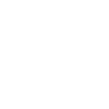
t = 0.00 s
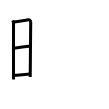
t = 4.00 s
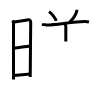
t = 8.00 s
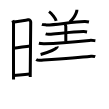
t = 12.00 s
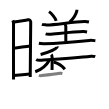
t = 15.50 s
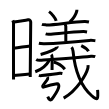
t = 20.00 s

The animated SVG that drew these frames (rendered in a browser with its animation timeline set to each time). Animation: 20 SMIL elements (animate=20); one cycle of 20.00 s.

<svg width="109px" height="109px" viewBox="0 0 px 109px" xmlns="http://www.w3.org/2000/svg" xmlns:xlink="http://www.w3.org/1999/xlink" xml:space="preserve" version="1.1"  baseProfile="full">
<path d="M12.77,20.44c0.38,0.78,0.76,1.68,0.76,2.72c0,1.04-0.13,55.29,0,56.34" style="fill:none;stroke:black;stroke-width:3;opacity:0">
  <animate attributeType="CSS" attributeName="opacity" from="0" to="1" begin="0s" dur="1s" repeatCount="0" fill="freeze" />
</path>
<path d="M14.16,22.07C19.1,21,24.4,20.5,28.17,19.74c1.6-0.32,2.55,1.44,2.55,2.22c0,4.04-0.5,47.79-0.5,55.01" style="fill:none;stroke:black;stroke-width:3;opacity:0">
  <animate attributeType="CSS" attributeName="opacity" from="0" to="1" begin="1s" dur="1s" repeatCount="0" fill="freeze" />
</path>
<path d="M13.56,48.23c6.51-0.73,11.09-1.73,16.75-2.31" style="fill:none;stroke:black;stroke-width:3;opacity:0">
  <animate attributeType="CSS" attributeName="opacity" from="0" to="1" begin="2s" dur="1s" repeatCount="0" fill="freeze" />
</path>
<path d="M13.92,75.56c5.91-0.56,8.78-1.06,15.9-1.54" style="fill:none;stroke:black;stroke-width:3;opacity:0">
  <animate attributeType="CSS" attributeName="opacity" from="0" to="1" begin="3s" dur="1s" repeatCount="0" fill="freeze" />
</path>
<path d="M49.01,11.62c2.39,1.62,6.58,6.66,7.18,9.18" style="fill:none;stroke:black;stroke-width:3;opacity:0">
  <animate attributeType="CSS" attributeName="opacity" from="0" to="1" begin="4s" dur="1s" repeatCount="0" fill="freeze" />
</path>
<path d="M76.86,9.75c0.02,0.26,0.05,0.67-0.04,1.04c-0.49,2.19-3.08,7.31-7.06,11.34" style="fill:none;stroke:black;stroke-width:3;opacity:0">
  <animate attributeType="CSS" attributeName="opacity" from="0" to="1" begin="5s" dur="1s" repeatCount="0" fill="freeze" />
</path>
<path d="M41.92,24.43c1.13,0.45,3.2,0.4,4.33,0.45c7.32,0.36,28.6-3.44,38.77-3.27c1.88,0.03,3.01,0.22,3.95,0.44" style="fill:none;stroke:black;stroke-width:3;opacity:0">
  <animate attributeType="CSS" attributeName="opacity" from="0" to="1" begin="6s" dur="1s" repeatCount="0" fill="freeze" />
</path>
<path d="M64.46,24.32c0.75,0.3,1.35,1.32,1.35,1.94c0,5.08,0,9.87,0,15.19" style="fill:none;stroke:black;stroke-width:3;opacity:0">
  <animate attributeType="CSS" attributeName="opacity" from="0" to="1" begin="7s" dur="1s" repeatCount="0" fill="freeze" />
</path>
<path d="M45.63,33.93c1.06,0.32,2.99,0.38,4.05,0.32c5.52-0.34,23.25-2.29,33.67-2.64c1.76-0.06,2.82,0.15,3.7,0.31" style="fill:none;stroke:black;stroke-width:3;opacity:0">
  <animate attributeType="CSS" attributeName="opacity" from="0" to="1" begin="8s" dur="1s" repeatCount="0" fill="freeze" />
</path>
<path d="M38.88,43.26c1.71,0.38,3.87,0.41,5.57,0.38c9.05-0.15,29.3-1.65,44.92-3.25c2.84-0.29,4.57,0.18,6,0.38" style="fill:none;stroke:black;stroke-width:3;opacity:0">
  <animate attributeType="CSS" attributeName="opacity" from="0" to="1" begin="9s" dur="1s" repeatCount="0" fill="freeze" />
</path>
<path d="M57.1,46.5c0.05,0.19,0.1,0.49-0.09,0.76c-1.12,1.6-7.57,5.1-16.39,7.24" style="fill:none;stroke:black;stroke-width:3;opacity:0">
  <animate attributeType="CSS" attributeName="opacity" from="0" to="1" begin="10s" dur="1s" repeatCount="0" fill="freeze" />
</path>
<path d="M36.21,59.46c0.66,0.43,2.41,0.91,4.17,0.78c13.98-0.99,35.76-2.49,50.7-4.05c1.76-0.18,3.05,0.07,4.15,0.5" style="fill:none;stroke:black;stroke-width:3;opacity:0">
  <animate attributeType="CSS" attributeName="opacity" from="0" to="1" begin="11s" dur="1s" repeatCount="0" fill="freeze" />
</path>
<path d="M51.36,54.49c0.43,0.47,0.68,2.13,0.77,3.07c0.09,0.94,0,6.45-0.08,12.35" style="fill:none;stroke:black;stroke-width:3;opacity:0">
  <animate attributeType="CSS" attributeName="opacity" from="0" to="1" begin="12s" dur="1s" repeatCount="0" fill="freeze" />
</path>
<path d="M49.16,60.47c-2.39,4.33-7.42,8.96-13.91,11.28" style="fill:none;stroke:black;stroke-width:3;opacity:0">
  <animate attributeType="CSS" attributeName="opacity" from="0" to="1" begin="13s" dur="1s" repeatCount="0" fill="freeze" />
</path>
<path d="M53.62,62c5.02,1.25,8.31,3.75,11.21,7.25" style="fill:none;stroke:black;stroke-width:3;opacity:0">
  <animate attributeType="CSS" attributeName="opacity" from="0" to="1" begin="14s" dur="1s" repeatCount="0" fill="freeze" />
</path>
<path d="M38.91,75.32c0.72,0.27,2.03,0.34,2.74,0.27c4.56-0.47,13.66-1.45,18.22-2.28c1.17-0.21,1.91,0.13,2.51,0.26" style="fill:none;stroke:black;stroke-width:3;opacity:0">
  <animate attributeType="CSS" attributeName="opacity" from="0" to="1" begin="15s" dur="1s" repeatCount="0" fill="freeze" />
</path>
<path d="M47.49,77.05c0.25,0.41,0.21,1.5,0.05,2.14c-0.19,0.73-4.71,6.29-4.79,6.69c-0.08,0.41-0.03,1.43,0.68,1.21c2.36-0.72,9.94-2.7,13.58-3.28c1.36-0.22,1.95,1.17,1.79,2.76c-0.38,3.77-4.36,8.77-6.55,12.03c-1.94,2.89-3.45,0.52-4.53-2.04" style="fill:none;stroke:black;stroke-width:3;opacity:0">
  <animate attributeType="CSS" attributeName="opacity" from="0" to="1" begin="16s" dur="1s" repeatCount="0" fill="freeze" />
</path>
<path d="M71.54,47.25c1.09,1.12,1.27,1.43,1.49,3.83C74.94,71.2,81,86.25,91.75,95.75c6.5,5.75,6.5,2.75,5.85-5.89" style="fill:none;stroke:black;stroke-width:3;opacity:0">
  <animate attributeType="CSS" attributeName="opacity" from="0" to="1" begin="17s" dur="1s" repeatCount="0" fill="freeze" />
</path>
<path d="M88,65.1c0.07,0.75,0.14,1.93-0.13,3c-1.63,6.33-10.67,22.29-24.21,30.01" style="fill:none;stroke:black;stroke-width:3;opacity:0">
  <animate attributeType="CSS" attributeName="opacity" from="0" to="1" begin="18s" dur="1s" repeatCount="0" fill="freeze" />
</path>
<path d="M81.24,45.56c2.37,1.15,6.17,3.79,7.27,5.76" style="fill:none;stroke:black;stroke-width:3;opacity:0">
  <animate attributeType="CSS" attributeName="opacity" from="0" to="1" begin="19s" dur="1s" repeatCount="0" fill="freeze" />
</path>
</svg>
